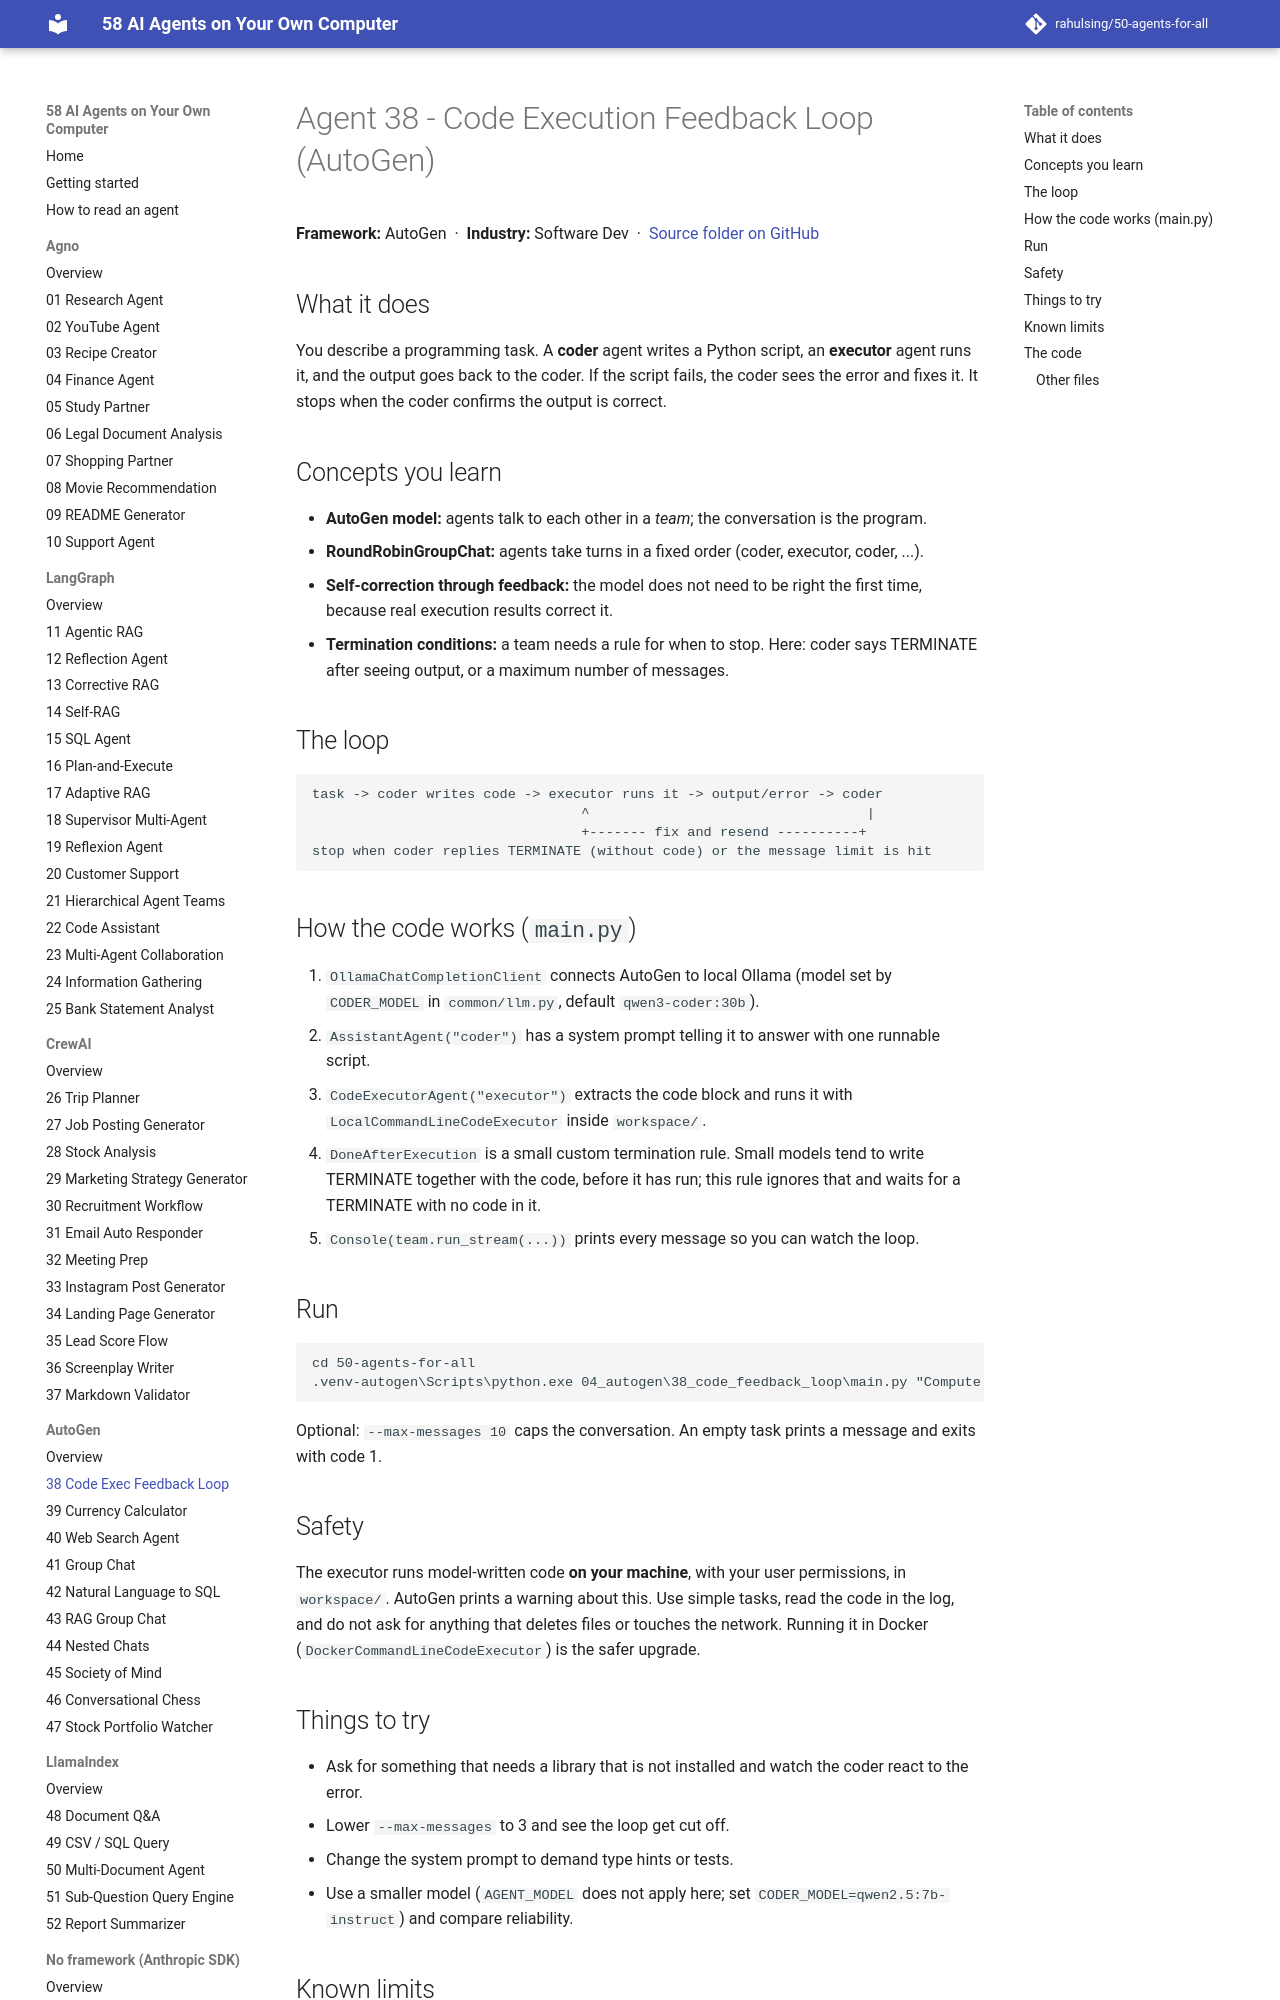

repository: rahulsing/50-agents-for-all · page: agents/04_autogen/38_code_feedback_loop/index.html · generator: mkdocs

# Agent 38 - Code Execution Feedback Loop (AutoGen)

## What it does
You describe a programming task. A **coder** agent writes a Python script, an **executor** agent runs it, and the output goes back to the coder. If the script fails, the coder sees the error and fixes it. It stops when the coder confirms the output is correct.

## Concepts you learn
- **AutoGen model:** agents talk to each other in a *team*; the conversation is the program.
- **RoundRobinGroupChat:** agents take turns in a fixed order (coder, executor, coder, ...).
- **Self-correction through feedback:** the model does not need to be right the first time, because real execution results correct it.
- **Termination conditions:** a team needs a rule for when to stop. Here: coder says TERMINATE after seeing output, or a maximum number of messages.

## The loop
```
task -> coder writes code -> executor runs it -> output/error -> coder
                                 ^                                  |
                                 +------- fix and resend ----------+
stop when coder replies TERMINATE (without code) or the message limit is hit
```
